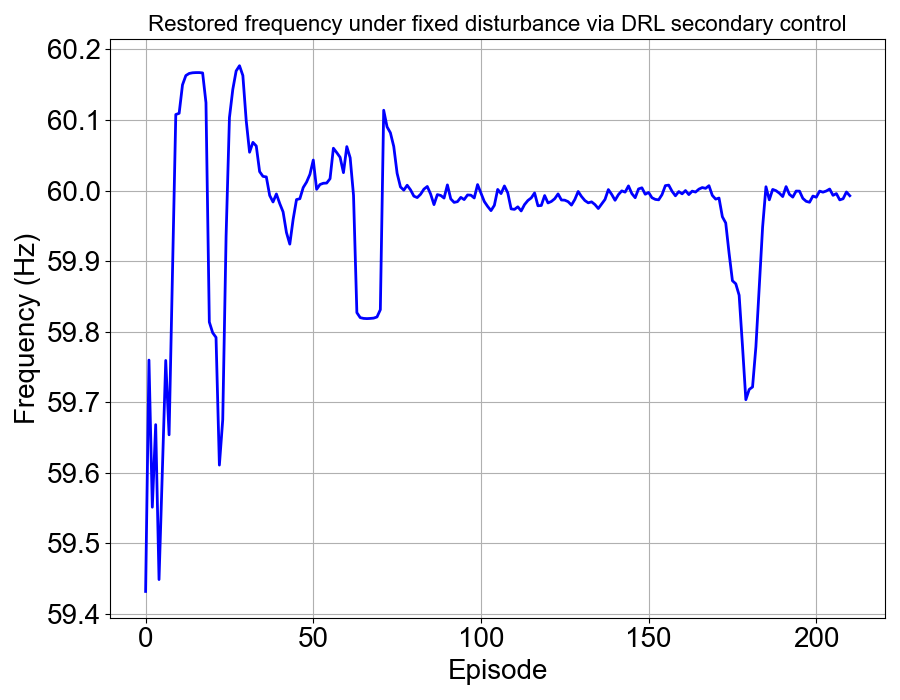

The file beside this chart, header and first rows:
, 0
0, 59.43
1, 59.76
2, 59.55
3, 59.67
4, 59.45
5, 59.6
6, 59.76
7, 59.65
8, 59.88
9, 60.11
10, 60.11
11, 60.15
12, 60.16
13, 60.17
14, 60.17
15, 60.17
16, 60.17
17, 60.17
18, 60.12
19, 59.81
20, 59.8
21, 59.79
22, 59.61
23, 59.68
24, 59.94
25, 60.1
26, 60.14
27, 60.17
28, 60.18
29, 60.16
30, 60.1
31, 60.05
32, 60.07
33, 60.06
34, 60.03
35, 60.02
36, 60.02
37, 59.99
38, 59.98
39, 60
40, 59.98
41, 59.97
42, 59.94
43, 59.92
44, 59.96
45, 59.99
46, 59.99
47, 60
48, 60.01
49, 60.02
50, 60.04
51, 60
52, 60.01
53, 60.01
54, 60.01
55, 60.02
56, 60.06
57, 60.05
58, 60.05
59, 60.03
... 151 more rows
